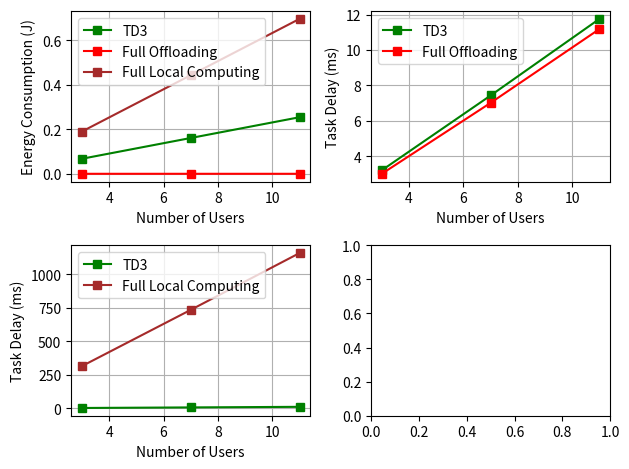
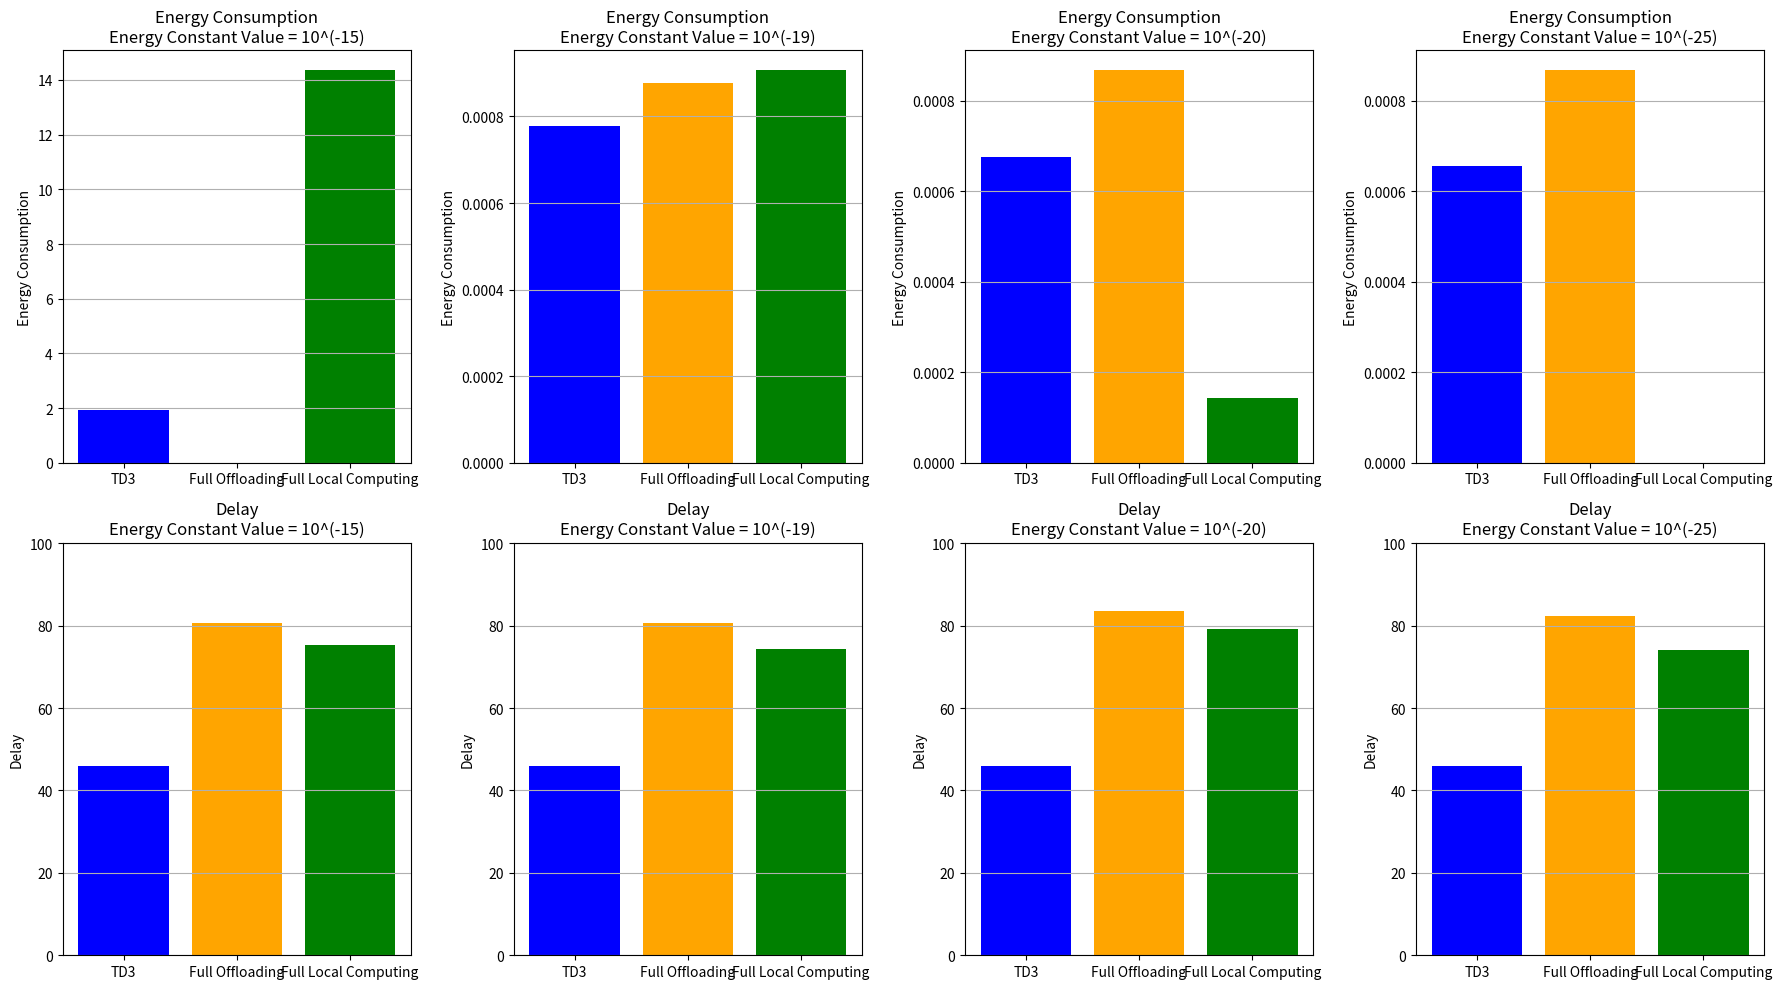

Write the Python code that produced these figures, in order.
import numpy as np
import matplotlib.pyplot as plt
from numpy import interp


TD3_energy_multiple_users = [0.067788,0.161190,0.254607]
DDPG_energy_multiple_users = []
full_offloading_multiple_users_energy = [0.00016913605774023597,0.0001703231941821021,0.000172211157922183]#3,7,11 users
local_computing_multiple_users_energy = [0.19027157569099212,0.44367963230784163,0.6970266853942844]

TD3_delay_multiple_users = [3.198654,7.425685,11.754907]
DDPG_delay_multiple_users = []
full_offloading_multiple_users_delay = [3.0001200707379643,7.0099352994397455,11.180665901630894]
local_computing_multiple_users_delay = [315.4792111021463,735.0747981843205,1158.8974912077504]

TD3_throughput_multiple_users = [36181414.966455,31511069.986704,34897126.303756]
DDPG_throughput_multiple_users = []
full_offloading_multiple_users_throughput = [33978835.375478804,31914810.185659975,28852512.997813337] # with random resource allocation and power allocation

TD3_fairness_index_multiple_users_10_6 = [0.710785,0.654622,0.525979]
#TD3_fairness_index_multiple_users_20_6 = [0.710785,0.654622,0.525979]
DDPG_fairness_index_multiple_users = []
random_resource_allocation_fairness_index_multiple_users = [0.8534970089224784,0.6627020041731907,0.5150579831673366]

num_users = [3,7,11]


figure, axis = plt.subplots(2,2)

axis[0,0].plot(num_users,TD3_energy_multiple_users, color="green", label=r"TD3", marker='s')
axis[0,0].plot(num_users,full_offloading_multiple_users_energy, color="red", label=r"Full Offloading",marker='s')
axis[0,0].plot(num_users,local_computing_multiple_users_energy, color="brown", label=r"Full Local Computing",marker='s')
#axis[0,0].plot(timesteps_256_steps[window_size-1:], overall_users_reward_256_steps_smooth, color="blue", label='3 Users')
#axis[0,0].set_title('')
axis[0,0].grid()
axis[0,0].set_xlabel('Number of Users')
axis[0,0].set_ylabel('Energy Consumption (J)')
axis[0,0].legend(loc="upper left")

axis[0,1].plot(num_users,TD3_delay_multiple_users, color="green", label=r"TD3", marker='s')
axis[0,1].plot(num_users,full_offloading_multiple_users_delay, color="red", label=r"Full Offloading",marker='s')
#axis[0,1].plot(num_users,local_computing_multiple_users_delay, color="brown", label=r"Full Local Computing",marker='s')
#axis[0,0].plot(timesteps_256_steps[window_size-1:], overall_users_reward_256_steps_smooth, color="blue", label='3 Users')
#axis[0,0].set_title('')
axis[0,1].grid()
axis[0,1].set_xlabel('Number of Users')
axis[0,1].set_ylabel('Task Delay (ms)')
axis[0,1].legend(loc="upper left")

axis[1,0].plot(num_users,TD3_delay_multiple_users, color="green", label=r"TD3", marker='s')
#axis[1,0].plot(num_users,full_offloading_multiple_users_delay, color="red", label=r"Full Offloading",marker='s')
axis[1,0].plot(num_users,local_computing_multiple_users_delay, color="brown", label=r"Full Local Computing",marker='s')
#axis[0,0].plot(timesteps_256_steps[window_size-1:], overall_users_reward_256_steps_smooth, color="blue", label='3 Users')
#axis[0,0].set_title('')
axis[1,0].grid()
axis[1,0].set_xlabel('Number of Users')
axis[1,0].set_ylabel('Task Delay (ms)')
axis[1,0].legend(loc="upper left")


plt.tight_layout()
plt.show()




energy_constant_values = [10**(-15), 10**(-18) , 10**(-20), 10**(-25)]
#energy_constant_values = np.log10(energy_constant_values)

#-------------------------------------Model trained with 40 MHz-------------------------------------
# TD3_11_users_energy_consumption = [0.254799, 0.000910,0.000658,0.000656]
# full_offloading_11_users_energy_consumption = [0.0008680693069307004,0.00087797029702971,0.0008680693069307004,0.0008680693069307004]
# full_local_computing_11_users_energy_consumption = [0.6968477472133169,0.000696927813996256,6.96908042078842e-06,6.969839291191688e-11]

# TD3_11_users_delay = [41.154899,46.572479,46.574979,46.560401]
# full_offloading_11_users_delay = [80.57803242653766, 80.57803242653766,83.4328370381999,82.34608374687323]
# full_local_computing_11_users_delay = [381.26419141914175,379.5909240924093,378.80330033003315,379.4546204620462]

#-------------------------------------Model trained with 110 MHz-------------------------------------
energy_constant_values = [10**(-15), 10**(-19) , 10**(-20), 10**(-25)]
TD3_11_users_energy_consumption = [1.931876, 0.000777,0.000675,0.000656]
full_offloading_11_users_energy_consumption = [0.0008680693069307004,0.00087797029702971,0.0008680693069307004,0.0008680693069307004]
full_local_computing_11_users_energy_consumption = [14.369465130305837,0.000907708891766546,0.00014391352639153224,1.4366189850960628e-09]

TD3_11_users_delay = [45.981812,45.966488,45.975727,45.993555]
full_offloading_11_users_delay = [80.57803242653766, 80.57803242653766,83.4328370381999,82.34608374687323]
full_local_computing_11_users_delay = [75.30400990099005,74.2597029702971,79.11912541254124,74.13587458745876]
# Adjusted Bar Graph Visualization for Zoomed-In Energy Consumption
fig, axs = plt.subplots(2, 4, figsize=(18, 10))

# Titles for each subplot
titles_110_MHz = ["Energy Constant Value = 10^(-15)", 
          "Energy Constant Value = 10^(-19)",
          "Energy Constant Value = 10^(-20)", 
          "Energy Constant Value = 10^(-25)"]

titles_40_MHz = ["Energy Constant Value = 10^(-15)", 
          "Energy Constant Value = 10^(-18)",
          "Energy Constant Value = 10^(-20)", 
          "Energy Constant Value = 10^(-25)"]

# Energy data and delay data
energy_data = [TD3_11_users_energy_consumption, 
               full_offloading_11_users_energy_consumption, 
               full_local_computing_11_users_energy_consumption]

delay_data = [TD3_11_users_delay, 
              full_offloading_11_users_delay, 
              full_local_computing_11_users_delay]

labels = ['TD3', 'Full Offloading', 'Full Local Computing']

# Bar plot for energy consumption
for i, energy in enumerate(zip(*energy_data)):
    axs[0, i].bar(labels, energy, color=['blue', 'orange', 'green'])
    axs[0, i].set_title(f"Energy Consumption\n{titles_110_MHz[i]}")
    axs[0, i].set_ylabel("Energy Consumption")
    # if i == 0:
    #     axs[0, i].set_ylim(0, max(max(energy_data)) * 1.2)  # Default for 10^(-15)
    # else:
    #     axs[0, i].set_ylim(0, 0.001)  # Zoomed-in for 10^(-20) and 10^(-25)
    axs[0, i].grid(axis='y')

# Bar plot for delay
for i, delay in enumerate(zip(*delay_data)):
    axs[1, i].bar(labels, delay, color=['blue', 'orange', 'green'])
    axs[1, i].set_title(f"Delay\n{titles_110_MHz[i]}")
    axs[1, i].set_ylabel("Delay")
    axs[1, i].set_ylim(0, max(max(delay_data)) * 1.2)
    axs[1, i].grid(axis='y')

plt.tight_layout()
plt.show()
